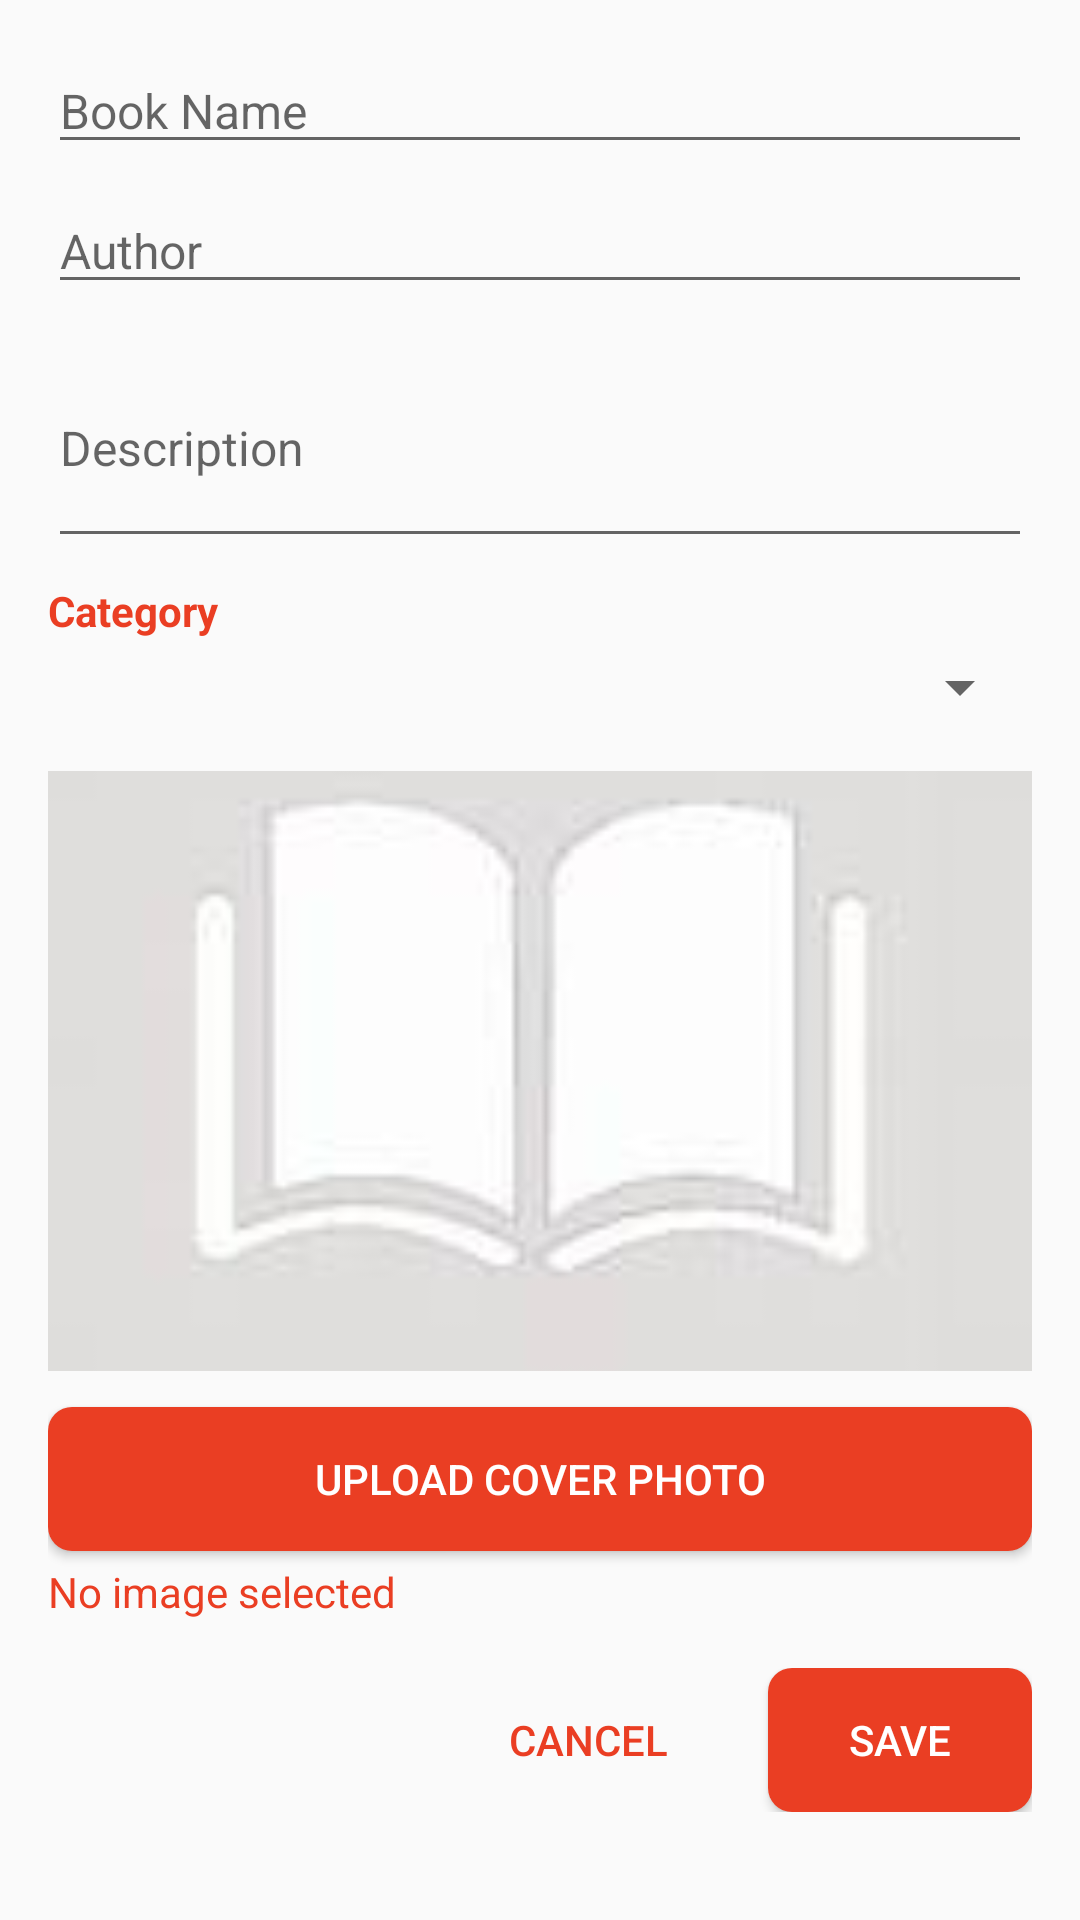

Layout XML and referenced resources for this Android screen:
<!-- AndroidManifest.xml: application theme Theme.TradeATale -->
<!-- res/layout/dialog_add_book.xml -->
<?xml version="1.0" encoding="utf-8"?>
<LinearLayout xmlns:android="http://schemas.android.com/apk/res/android"
    android:layout_width="match_parent"
    android:layout_height="wrap_content"
    android:orientation="vertical"
    android:padding="16dp">

    <EditText
        android:id="@+id/bookNameInput"
        android:layout_width="match_parent"
        android:layout_height="wrap_content"
        android:hint="Book Name"
        android:inputType="text"
        android:textColor="@color/AppPrimary"
        android:textSize="16sp" />

    <EditText
        android:id="@+id/bookAuthorInput"
        android:layout_width="match_parent"
        android:layout_height="wrap_content"
        android:layout_marginTop="8dp"
        android:hint="Author"
        android:inputType="text"
        android:textColor="@color/AppPrimary"
        android:textSize="16sp" />

    <EditText
        android:id="@+id/bookDescriptionInput"
        android:layout_width="match_parent"
        android:layout_height="wrap_content"
        android:layout_marginTop="8dp"
        android:hint="Description"
        android:inputType="textMultiLine"
        android:lines="3"
        android:maxLines="5"
        android:textColor="@color/AppPrimary"
        android:textSize="16sp" />

    <TextView
        android:layout_width="match_parent"
        android:layout_height="wrap_content"
        android:layout_marginTop="8dp"
        android:text="Category"
        android:textColor="@color/AppPrimary"
        android:textSize="14sp"
        android:textStyle="bold" />

    <Spinner
        android:id="@+id/bookCategorySpinner"
        android:layout_width="match_parent"
        android:layout_height="wrap_content"
        android:layout_marginTop="4dp"
        android:textColor="@color/AppPrimary" />

    <ImageView
        android:id="@+id/bookImagePreview"
        android:layout_width="match_parent"
        android:layout_height="200dp"
        android:layout_marginTop="16dp"
        android:adjustViewBounds="true"
        android:scaleType="centerCrop"
        android:src="@drawable/default_book_cover" />

    <Button
        android:id="@+id/chooseImageButton"
        android:layout_width="match_parent"
        android:layout_height="wrap_content"
        android:layout_marginTop="12dp"
        android:text="Upload Cover Photo"
        android:textColor="@color/white"
        android:background="@drawable/button_background" />

    <TextView
        android:id="@+id/imageStatusText"
        android:layout_width="match_parent"
        android:layout_height="wrap_content"
        android:layout_marginTop="4dp"
        android:text="No image selected"
        android:textSize="14sp"
        android:textColor="@color/AppPrimary" />

    <ProgressBar
        android:id="@+id/imageUploadProgress"
        style="?android:attr/progressBarStyleSmall"
        android:layout_width="wrap_content"
        android:layout_height="wrap_content"
        android:layout_gravity="center_horizontal"
        android:layout_marginTop="4dp"
        android:visibility="gone" />

    <LinearLayout
        android:layout_width="match_parent"
        android:layout_height="wrap_content"
        android:layout_marginTop="16dp"
        android:orientation="horizontal"
        android:gravity="end">

        <Button
            android:id="@+id/cancelButton"
            android:layout_width="wrap_content"
            android:layout_height="wrap_content"
            android:text="Cancel"
            android:textColor="@color/AppPrimary"
            android:background="@android:color/transparent" />

        <Button
            android:id="@+id/saveButton"
            android:layout_width="wrap_content"
            android:layout_height="wrap_content"
            android:layout_marginStart="16dp"
            android:text="Save"
            android:textColor="@color/white"
            android:background="@drawable/button_background" />

    </LinearLayout>

</LinearLayout>
<!-- resources referenced by this layout -->
<resources>
  <color name="AppPrimary">#EA3E23</color>
  <color name="white">#FFFFFFFF</color>
  <!-- drawable button_background (drawable) -->
  <?xml version="1.0" encoding="utf-8"?>
  <shape xmlns:android="http://schemas.android.com/apk/res/android">
      <solid android:color="#EA3E23" />
      <corners android:radius="8dp" /> 
  </shape>
  <!-- drawable default_book_cover: jpeg bitmap (drawable, 2183 bytes) -->
  <style name="Theme.TradeATale" parent="Base.Theme.TradeATale" />
  <style name="Base.Theme.TradeATale" parent="Theme.AppCompat.Light.NoActionBar">
          
          
      </style>
</resources>
